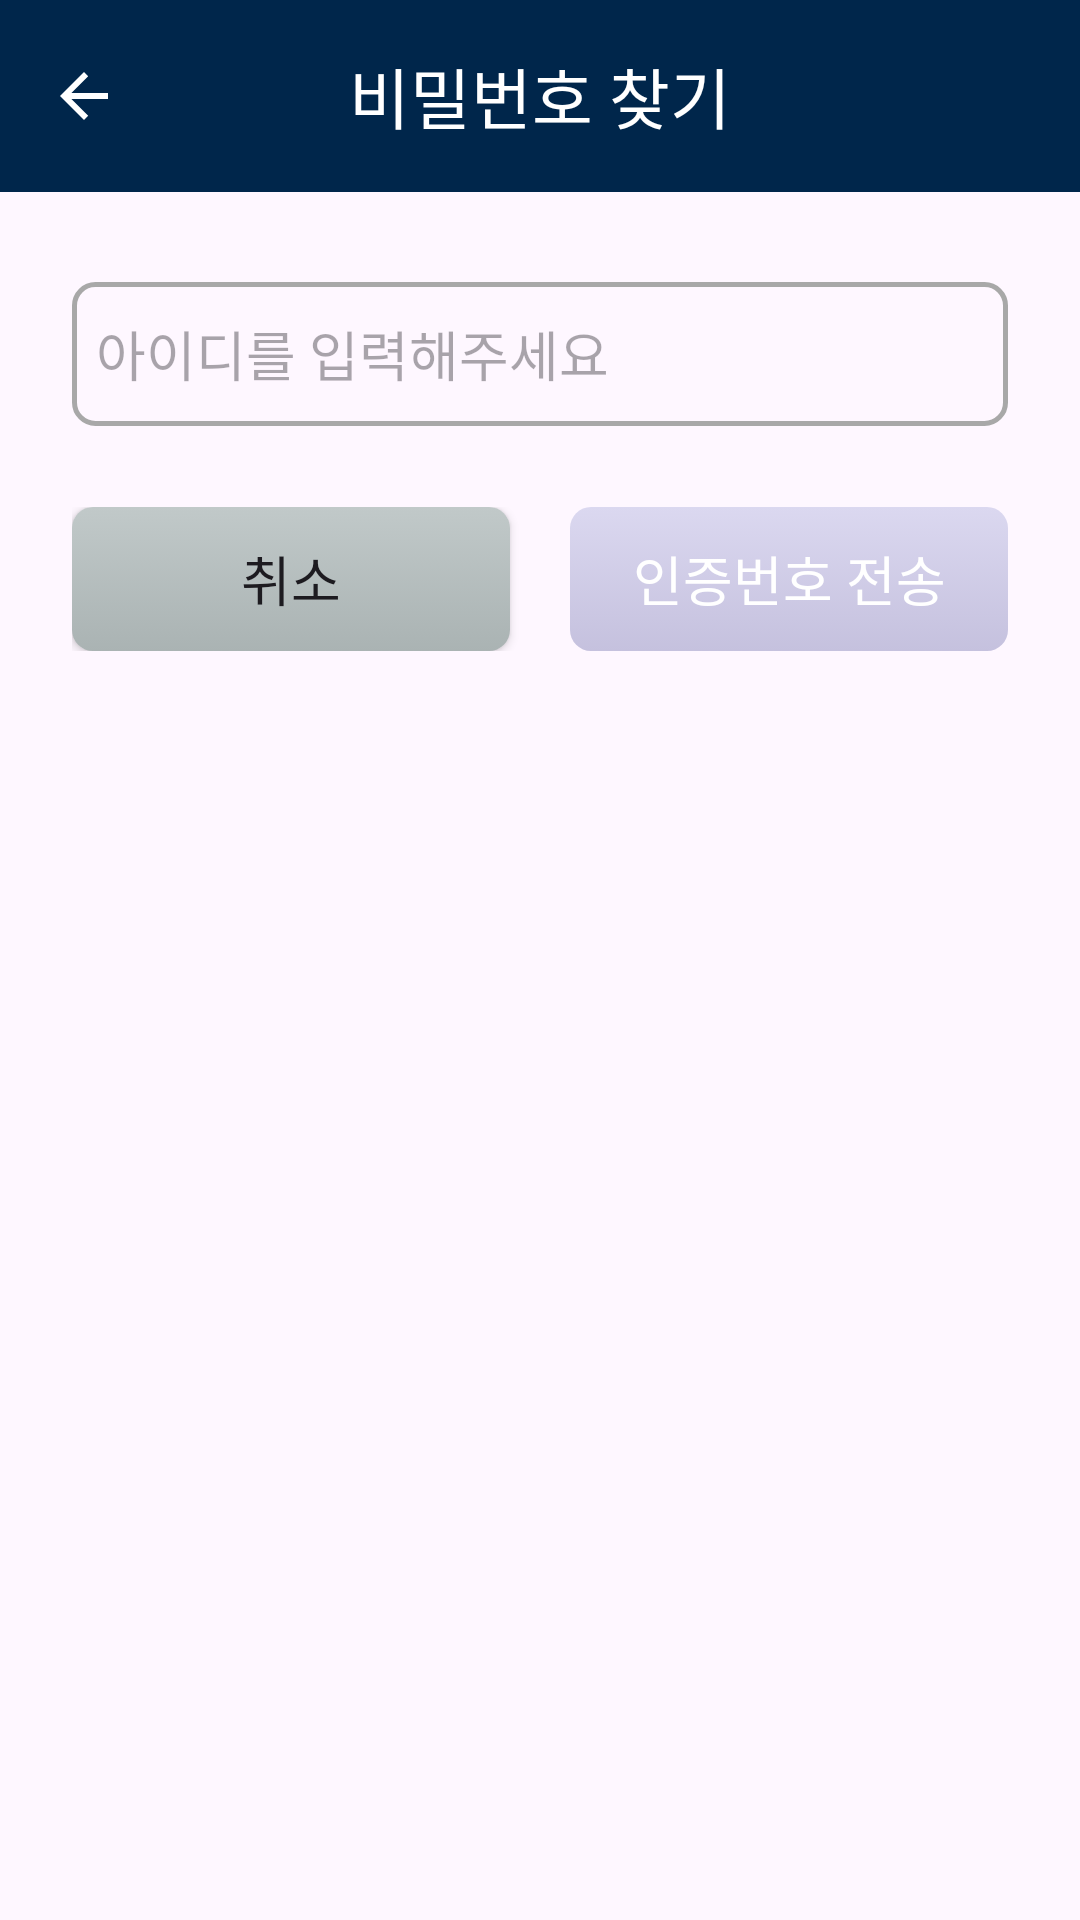

Write the Android layout XML for this screen, with the resource values it uses.
<!-- AndroidManifest.xml: application theme Theme.customize -->
<!-- res/layout/fragment_find_pw_certification.xml -->
<?xml version="1.0" encoding="utf-8"?>
<androidx.coordinatorlayout.widget.CoordinatorLayout xmlns:android="http://schemas.android.com/apk/res/android"
    xmlns:app="http://schemas.android.com/apk/res-auto"
    android:layout_width="match_parent"
    android:layout_height="match_parent">

    <com.google.android.material.appbar.AppBarLayout
        android:layout_width="match_parent"
        android:layout_height="wrap_content">

        <com.google.android.material.appbar.MaterialToolbar
            android:id="@+id/toolbar"
            app:titleCentered="true"
            app:title="비밀번호 찾기"
            app:titleTextColor="@color/white"
            android:layout_width="match_parent"
            android:layout_height="wrap_content"
            app:navigationIcon="?attr/homeAsUpIndicator"
            app:navigationIconTint="@color/white"
            android:background="@color/navy1"/>

    </com.google.android.material.appbar.AppBarLayout>

    <LinearLayout
        android:id="@+id/linearLayout"
        android:layout_width="match_parent"
        android:layout_height="match_parent"
        android:layout_marginTop="70dp"
        android:orientation="vertical"
        android:padding="24dp">

        <EditText
            android:id="@+id/findPWToID"
            android:layout_width="match_parent"
            android:layout_height="48dp"
            android:hint="아이디를 입력해주세요"
            android:inputType="textEmailAddress"
            android:background="@drawable/signup_edittext_design"
            android:layout_marginBottom="12dp"/>


        <LinearLayout
            android:layout_width="match_parent"
            android:layout_height="wrap_content"
            android:layout_marginTop="15dp">

            <android.widget.Button
                android:id="@+id/cancel_btn"
                android:layout_width="match_parent"
                android:layout_height="wrap_content"
                android:background="@drawable/signup_button_grey_version"
                android:layout_weight="1"
                android:text="취소"
                android:clickable="true"
                android:textSize="18dp"/>
            <TextView
                android:layout_width="wrap_content"
                android:layout_height="wrap_content"
                android:layout_marginHorizontal="10dp"/>

            <android.widget.Button
                android:id="@+id/send_ANumber_btn"
                android:layout_width="match_parent"
                android:layout_height="wrap_content"
                android:layout_weight="1"
                android:enabled="false"
                android:background="@drawable/signup_button_blue_version"
                android:text="인증번호 전송"
                android:textSize="18dp"
                android:textColor="#FFFFFF"/>

        </LinearLayout>
    </LinearLayout>


</androidx.coordinatorlayout.widget.CoordinatorLayout>
<!-- resources referenced by this layout -->
<resources>
  <color name="navy1">#00264B</color>
  <color name="white">#FFFFFFFF</color>
  <!-- drawable signup_button_grey_version (drawable) -->
  <?xml version="1.0" encoding="utf-8"?>
  <selector xmlns:android="http://schemas.android.com/apk/res/android">
      <item android:state_pressed="true">
          <shape xmlns:android="http://schemas.android.com/apk/res/android" android:shape="rectangle">
              <corners android:radius="7dp" />
              <gradient android:angle="270" android:endColor="#c1c9c9" android:startColor="#aab3b3" /> 
              <padding android:bottom="0dp" android:left="0dp" android:right="0dp" android:top="0dp" />
              <size android:width="130dp" android:height="45dp" />
          </shape>
      </item>
      <item>
          <shape xmlns:android="http://schemas.android.com/apk/res/android" android:shape="rectangle">
              <corners android:radius="7dp" />
              <gradient android:angle="270" android:endColor="#aab3b3" android:startColor="#c1c9c9" android:type="linear" /> 
              <padding android:bottom="0dp" android:left="0dp" android:right="0dp" android:top="0dp" />
              <size android:width="130dp" android:height="45dp" />
          </shape>
      </item>
  </selector>
  <!-- drawable signup_edittext_design (drawable) -->
  <?xml version="1.0" encoding="utf-8"?>
  <selector xmlns:android="http://schemas.android.com/apk/res/android">
      <item android:state_focused="true" android:drawable="@drawable/signup_focused_background" />
      <item android:drawable="@drawable/signup_normal_background"  />
  </selector>
  <style name="Theme.customize" parent="Theme.Material3.DayNight.NoActionBar">
          <item name="colorPrimary">@color/lightsteelblue</item> // 주 색상
          <item name="colorSurface">@color/navy4</item> // 조력자 목록 chips 색상
          <item name="colorOutline">@color/navy4</item> // 조력자 목록 chips 테두리 색상
          <item name="colorSecondaryContainer">@color/navy3</item> // 네비게이션 선택 요소 효과
          <item name="android:windowLightStatusBar">true</item> // 상태표시줄 밝게
          <item name="android:statusBarColor">@color/white</item> // 상태표시줄 색상
      </style>
  <!-- drawable signup_focused_background (drawable) -->
  <?xml version="1.0" encoding="utf-8"?>
  <shape xmlns:android="http://schemas.android.com/apk/res/android" android:shape="rectangle" >
      <corners
          android:radius="7dp"
          />
      <padding
          android:left="8dp"
          android:top="0dp"
          android:right="0dp"
          android:bottom="0dp"
          />
      <stroke
          android:width="2.5dp"
          android:color="@color/darkmode_textColor"
          />
  </shape>
  <!-- drawable signup_normal_background (drawable) -->
  <?xml version="1.0" encoding="utf-8"?>
  <shape xmlns:android="http://schemas.android.com/apk/res/android" android:shape="rectangle" >
      <corners
          android:radius="7dp"
          />
      <padding
          android:left="8dp"
          android:top="0dp"
          android:right="0dp"
          android:bottom="0dp"
          />
      <stroke
          android:width="1.7dp"
          android:color="#A8A8A8"
          />
  </shape>
  <color name="lightsteelblue">#B0C4DE</color>
  <color name="navy4">#B6D0E1</color>
  <color name="navy3">#1A4568</color>
  <color name="darkmode_textColor">#000000</color>
</resources>
